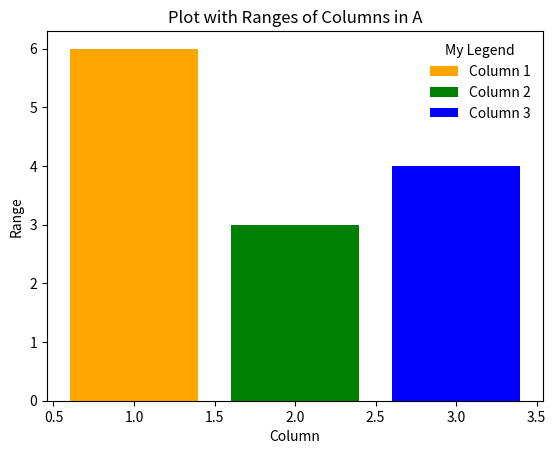

Write the Python code that produced this figure.
import numpy as np
import matplotlib.pyplot as plt


A = np.array([[1., 4., 9.],
              [3., 1., 5.],
              [7., 2., 8.]])


def column_range_plot(A, filename="column_ranges.pdf"):
    

    B = []
    
    for i in range(A.shape[1]):
        x = A[:,i]
        z = x.max() - x.min()
        
        B.append(z)
     
    xAchse = []
    
    for i in range(0, A.shape[1]):
        xAchse.append(i+1)
    
    colors = ['orange','green', 'blue']

    plt.bar(xAchse,B, color = colors, label=f"Column {i}")
    plt.savefig(filename)
    
    bars = plt.bar(xAchse, B, color=colors)
    
    plt.legend(bars, ['Column 1', 'Column 2', 'Column 3'], title="My Legend", loc= "upper right", frameon=False)
    plt.title("Plot with Ranges of Columns in A")
    plt.xlabel('Column')
    plt.ylabel('Range')
    plt.savefig(filename)
    plt.show()

    return np.array(B, dtype = float)

    ### Replace with your own code (end)   ###
print(column_range_plot(A, filename="column_ranges.pdf"))

